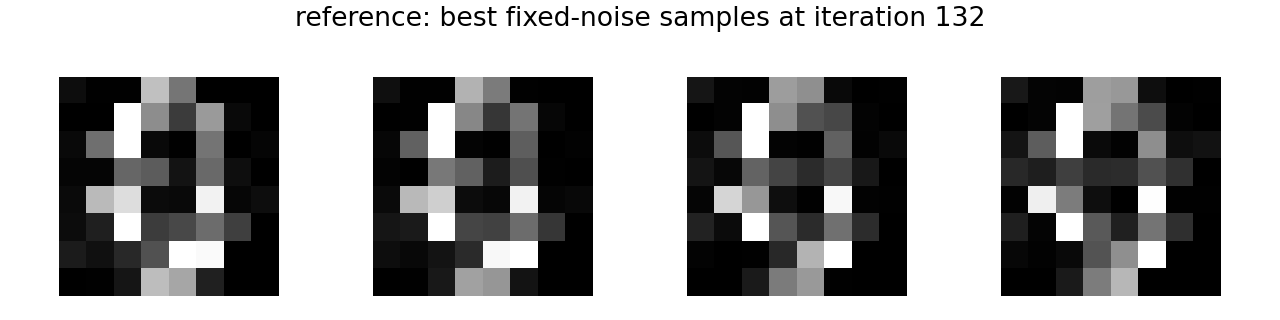

The file beside this chart, header and first rows:
5.223014578223228455e-02, 7.695863954722881317e-03, 7.393497973680496216e-03, 7.521856427192687988e-01, 4.598581790924072266e-01, 7.876899326220154762e-04, 1.062301453202962875e-04, 3.971510159317404032e-04, 1.738292281515896320e-03, 2.176354406401515007e-03, 1.000000000000000000e+00, 5.522214174270629883e-01, 2.307525426149368286e-01, 6.021361351013183594e-01, 3.525965660810470581e-02, 0.000000000000000000e+00, 3.610469028353691101e-02, 4.347067475318908691e-01, 1.000000000000000000e+00, 3.747555986046791077e-02, 4.836896434426307678e-03, 4.566075801849365234e-01, 2.458287170156836510e-03, 2.281904593110084534e-02
6.061505153775215149e-02, 6.767396349459886551e-03, 6.954254116863012314e-03, 6.967803239822387695e-01, 4.824334084987640381e-01, 5.309287924319505692e-03, 8.496159716742113233e-05, 1.246820203959941864e-03, 9.413958177901804447e-04, 4.463222809135913849e-03, 1.000000000000000000e+00, 5.275645256042480469e-01, 2.111490815877914429e-01, 4.537749290466308594e-01, 2.596737630665302277e-02, 0.000000000000000000e+00, 2.663910761475563049e-02, 3.864790499210357666e-01, 1.000000000000000000e+00, 1.598161086440086365e-02, 5.143695976585149765e-03, 3.672704398632049561e-01, 1.337076682830229402e-04, 8.109593763947486877e-03
8.563378453254699707e-02, 1.195658743381500244e-02, 1.035798434168100357e-02, 6.135314702987670898e-01, 5.594764351844787598e-01, 3.628507256507873535e-02, 7.818564336048439145e-05, 4.282131325453519821e-03, 1.601399526407476515e-05, 1.254045683890581131e-02, 1.000000000000000000e+00, 5.563240051269531250e-01, 3.203932642936706543e-01, 2.788748741149902344e-01, 1.336610037833452225e-02, 0.000000000000000000e+00, 4.981440305709838867e-02, 3.386816978454589844e-01, 1.000000000000000000e+00, 1.238393224775791168e-02, 4.938261583447456360e-03, 3.850264251232147217e-01, 9.932096116244792938e-03, 3.814462572336196899e-02
9.556040912866592407e-02, 1.890245825052261353e-02, 1.556128170341253281e-02, 6.197281479835510254e-01, 5.954276919364929199e-01, 5.616422370076179504e-02, 1.011938511510379612e-04, 6.177775561809539795e-03, 2.053328644251450896e-04, 1.752853207290172577e-02, 1.000000000000000000e+00, 6.217352151870727539e-01, 4.531943500041961670e-01, 2.953141927719116211e-01, 1.350850891321897507e-02, 0.000000000000000000e+00, 7.866320759057998657e-02, 3.662959337234497070e-01, 1.000000000000000000e+00, 3.920776769518852234e-02, 9.837648831307888031e-03, 5.577477216720581055e-01, 5.586578696966171265e-02, 7.238595932722091675e-02
